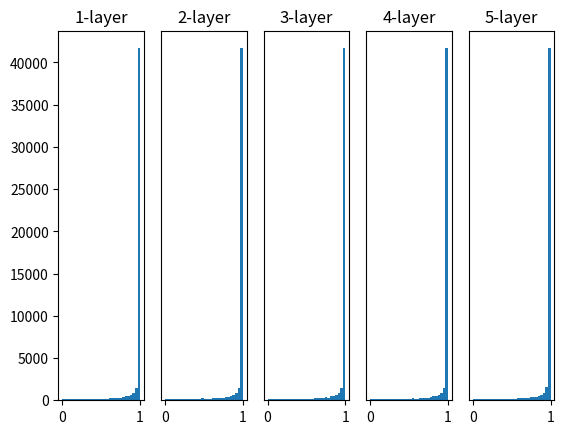

Recreate this plot in Python.
import numpy as np
import matplotlib.pyplot as plt


def sigmoid(x):
  return  1 / (1 + np.exp(-x))

def ReLU(x):
  return np.maximum(0, x)

def tanh(x):
  return np.tanh(x)

input_data = np.random.randn(1000, 100)
node_num = 100
hidden_layer_size = 5
activations = {}

x = input_data

for i in range(hidden_layer_size):
  if i != 0:
    x = activations[i - 1]
  
  # 初期値の値をいろいろ変えてみる
  w = np.random.randn(node_num, node_num) * 1

  a = np.dot(x, w)

  # 活性化関数も変えて実験する
  # z = sigmoid(a)
  # z = ReLU(a)
  z = tanh(a)

  activations[i] = z

for i, a in activations.items():
  plt.subplot(1, len(activations), i+1)
  plt.title(str(i + 1) + "-layer")
  if i != 0:
    plt.yticks([], [])
  
  plt.hist(a.flatten(), 30, range=(0,1))
plt.show()